Run: headless pygame with SDL's dummy video driver; simulated clock (each Clock.tick advances the game by its frame time, no real sleeping); random seed 0; keys injected as events and as key.get_pressed() state; no mouse input; restart key SPACE tapped at the start of phases 3 and 4.
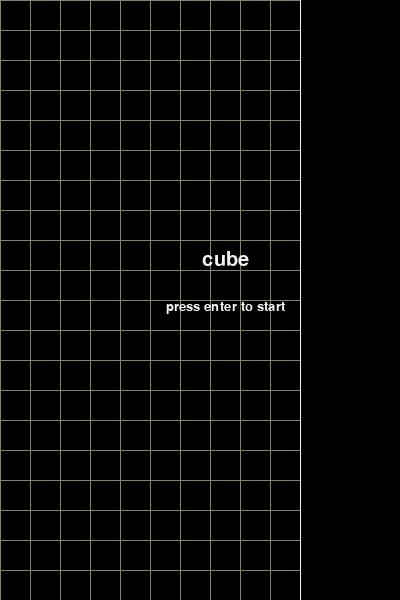
Frame 1 of 4 · flips 1–60 · no input
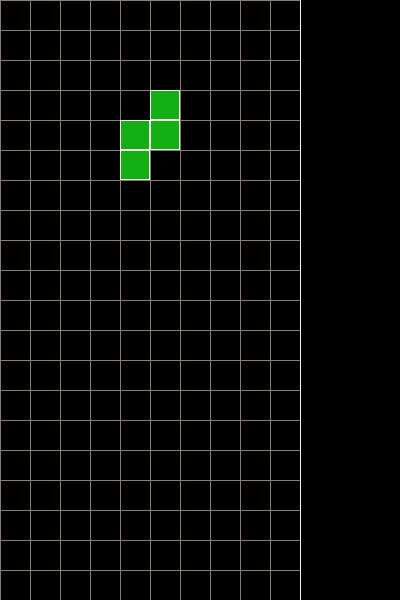
Frame 2 of 4 · flips 61–180 · tapped SPACE, RETURN · held RIGHT (→), D
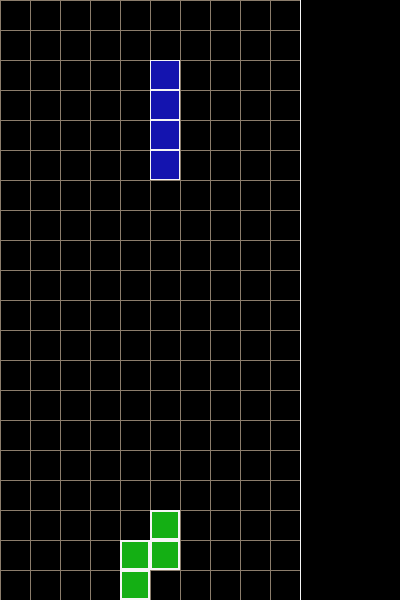
Frame 3 of 4 · flips 181–300 · tapped SPACE · held DOWN (↓), S
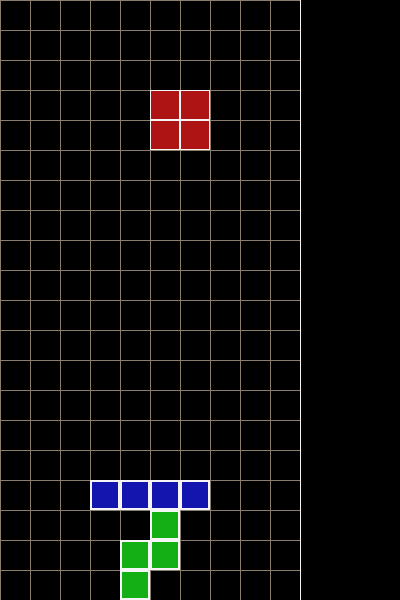
Frame 4 of 4 · flips 301–420 · tapped SPACE · held LEFT (←), A, UP (↑), W

The pygame program that drew these frames:

import pygame
import random

pygame.init()

box_size = 30
box_width = 10
box_height = 20
width = box_size * box_width
height =box_size * box_height
side_width = 100
screen_width = width + side_width
white = (245,245,245)
black = (0, 0, 0)
line_color= (139,125,107)
cube_colors = [(255,245,40),(175,175,20),(185,185,185),(155,0,0),(175,20,20),(0, 155,0),(20,175,20),(0,0,155),(20,20,175)]

screen = pygame.display.set_mode((screen_width, height))
pygame.display.set_caption("テトリス")
clock = pygame.time.Clock()
FPS = 60


def draw_grids():
    for i in range(box_width):
        pygame.draw.line(screen, line_color, (i * box_size, 0), (i * box_size, height))

    for i in range(box_height):
        pygame.draw.line(screen, line_color, (0, i * box_size), (width, i * box_size))

    pygame.draw.line(screen, white, (box_size * box_width, 0), (box_size * box_width, box_size * box_height))

def show_text(surf, text, size, x, y, color=white):
    font = pygame.font.SysFont("Arial", size)
    text_surface = font.render(text, True, color)
    text_rect = text_surface.get_rect()
    text_rect.midtop = (x, y)
    surf.blit(text_surface, text_rect)
level = 1
def show_gameover(screen):
    show_text(screen, 'cube', 30, 225, 250)
    show_text(screen, 'press enter to start', 20, 225, 300)


screen_color_matrix = []
for i in range(box_height):
    screen_color_matrix.append([0] * box_width)

class CubeShape(object):
    shapes = ['I', 'J', 'L', 'O', 'S', 'T', 'Z']
    I = [[(0, -1), (0, 0), (0, 1), (0, 2)],
         [(-1, 0), (0, 0), (1, 0), (2, 0)]]
    J = [[(-2, 0), (-1, 0), (0, 0), (0, -1)],
         [(-1, 0), (0, 0), (0, 1), (0, 2)],
         [(0, 1), (0, 0), (1, 0), (2, 0)],
         [(0, -2), (0, -1), (0, 0), (1, 0)]]
    L = [[(-2, 0), (-1, 0), (0, 0), (0, 1)],
         [(1, 0), (0, 0), (0, 1), (0, 2)],
         [(0, -1), (0, 0), (1, 0), (2, 0)],
         [(0, -2), (0, -1), (0, 0), (-1, 0)]]
    O = [[(0, 0), (0, 1), (1, 0), (1, 1)]]
    S = [[(-1, 0), (0, 0), (0, 1), (1, 1)],
         [(1, -1), (1, 0), (0, 0), (0, 1)]]
    T = [[(0, -1), (0, 0), (0, 1), (-1, 0)],
         [(-1, 0), (0, 0), (1, 0), (0, 1)],
         [(0, -1), (0, 0), (0, 1), (1, 0)],
         [(-1, 0), (0, 0), (1, 0), (0, -1)]]
    Z = [[(0, -1), (0, 0), (1, 0), (1, 1)],
         [(-1, 0), (0, 0), (0, -1), (1, -1)]]
    shapes_with_dir = {
        'I': I, 'J': J, 'L': L, 'O': O, 'S': S, 'T': T, 'Z': Z
    }
    def __init__(self):
        self.shape = self.shapes[random.randint(0, len(self.shapes) - 1)]
        self.center = (2, box_width // 2)
        self.dir = random.randint(0, len(self.shapes_with_dir[self.shape]) - 1)
        self.color = cube_colors[random.randint(0, len(cube_colors) - 1)]

    def get_all_gridpos(self, center=None):
        curr_shape = self.shapes_with_dir[self.shape][self.dir]
        if center is None:
            center = [self.center[0], self.center[1]]

        return [(cube[0] + center[0], cube[1] + center[1])
                for cube in curr_shape]
    def conflict(self, center):
        for cube in self.get_all_gridpos(center):
            if cube[0] < 0 or cube[1] < 0 or cube[0] >= box_height or cube[1] >= box_width:
                return True
            if screen_color_matrix[cube[0]][cube[1]] != 0:
                return True
        return False

    def rotate(self):
        new_dir = self.dir + 1
        new_dir %= len(self.shapes_with_dir[self.shape])
        old_dir = self.dir
        self.dir = new_dir
        if self.conflict(self.center):
            self.dir = old_dir
            return False

    def down(self):
        center = (self.center[0] + 1, self.center[1])
        if self.conflict(center):
            return False
        self.center = center
        return True

    def left(self):
        center = (self.center[0], self.center[1] - 1)
        if self.conflict(center):
            return False
        self.center = center
        return True

    def right(self):
        center = (self.center[0], self.center[1] + 1)
        if self.conflict(center):
            return False
        self.center = center
        return True

    def draw(self):
        for cube in self.get_all_gridpos():
            pygame.draw.rect(screen, self.color,
                             (cube[1] * box_size, cube[0] * box_size,
                              box_size, box_size))
            pygame.draw.rect(screen, white,
                             (cube[1] * box_size, cube[0] * box_size,
                              box_size, box_size),
                             1)
def draw_matrix():
    for i, row in zip(range(box_height), screen_color_matrix):
        for j, color in zip(range(box_width), row):
            if color != 0:
                pygame.draw.rect(screen, color,
                                 (j * box_size, i * box_size,
                                  box_size, box_size))
                pygame.draw.rect(screen, white,
                                 (j * box_size, i * box_size,
                                  box_size, box_size), 2)


def remove_full_line():
    global screen_color_matrix

    new_matrix = [[0] * box_width for i in range(box_height)]
    index = box_height - 1
    n_full_line = 0
    for i in range(box_height - 1, -1, -1):
        is_full = True
        for j in range(box_width):
            if screen_color_matrix[i][j] == 0:
                is_full = False
                continue
        if not is_full:
            new_matrix[index] = screen_color_matrix[i]
            index -= 1
        else:
            n_full_line += 1
    screen_color_matrix = new_matrix


running = True
stop = False
gameover = True
counter = 0
live_cube = 0

while running:
    clock.tick(FPS)
    for event in pygame.event.get():
        if event.type == pygame.QUIT:
            running = False
        elif event.type == pygame.KEYDOWN:
            if gameover:
                gameover = False
                live_cube = CubeShape()
                break
            if event.key == pygame.K_LEFT:
                live_cube.left()
            elif event.key == pygame.K_RIGHT:
                live_cube.right()
            elif event.key == pygame.K_DOWN:
                live_cube.down()
            elif event.key == pygame.K_UP:
                live_cube.rotate()
            elif event.key == pygame.K_SPACE:
                while live_cube.down() == True:
                    pass

    if gameover is False and counter % (FPS // level) == 0:
        if live_cube.down() == False:
            for cube in live_cube.get_all_gridpos():
                screen_color_matrix[cube[0]][cube[1]] = live_cube.color
            live_cube = CubeShape()
            counter=0
            if live_cube.conflict(live_cube.center):
                gameover = True
                live_cube = 0
                screen_color_matrix = [[0] * box_width for i in range(box_height)]

        remove_full_line()
    counter += 1

    screen.fill(black)
    draw_grids()
    draw_matrix()
    if live_cube != 0:
        live_cube.draw()
    if gameover:
        show_gameover(screen)
    pygame.display.update()
